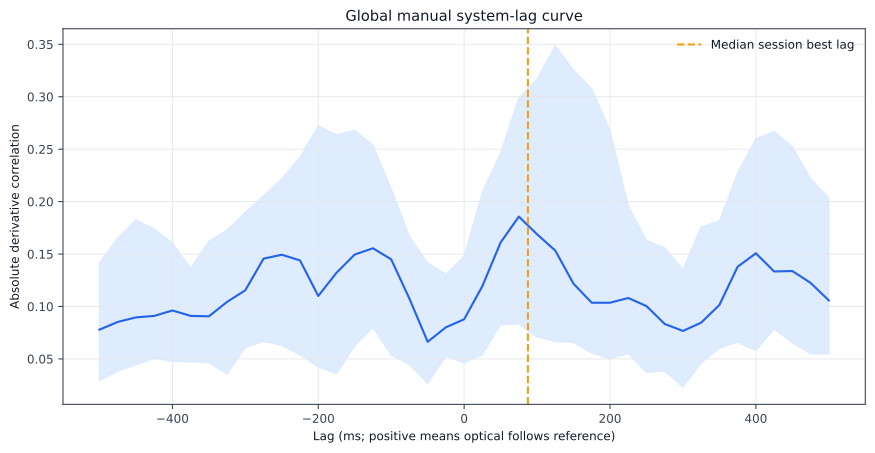

The table this chart was drawn from, first rows:
lag_ms, independent_sessions, median_absolute_correlation, q25_absolute_correlation, q75_absolute_correlation
-500.0, 54, 0.0779, 0.02951, 0.1418
-475.0, 54, 0.08525, 0.0385, 0.1651
-450.0, 54, 0.0896, 0.04428, 0.1825
-425.0, 54, 0.09101, 0.0505, 0.1739
-400.0, 54, 0.09619, 0.04781, 0.1605
-375.0, 54, 0.09101, 0.04729, 0.1364
-350.0, 54, 0.09063, 0.04665, 0.1621
-325.0, 54, 0.1044, 0.03569, 0.1728
-300.0, 54, 0.1155, 0.06095, 0.1898
-275.0, 54, 0.1456, 0.06673, 0.2055
-250.0, 54, 0.1493, 0.06288, 0.2219
-225.0, 54, 0.1439, 0.05396, 0.2423
-200.0, 54, 0.11, 0.04245, 0.2723
-175.0, 54, 0.1321, 0.03598, 0.2635
-150.0, 54, 0.1496, 0.0624, 0.2679
-125.0, 54, 0.1555, 0.07984, 0.2538
-100.0, 54, 0.145, 0.05352, 0.2119
-75.0, 54, 0.1074, 0.04471, 0.167
-50.0, 54, 0.06636, 0.02654, 0.1413
-25.0, 54, 0.08012, 0.05287, 0.1309
0.0, 54, 0.0878, 0.04642, 0.1477
25.0, 54, 0.1194, 0.05407, 0.2091
50.0, 54, 0.161, 0.08265, 0.2459
75.0, 54, 0.1857, 0.08331, 0.2989
100.0, 54, 0.1688, 0.07091, 0.3171
125.0, 54, 0.1533, 0.0666, 0.3486
150.0, 54, 0.1217, 0.06576, 0.3254
175.0, 54, 0.1036, 0.05563, 0.3076
200.0, 54, 0.1036, 0.05014, 0.2677
225.0, 54, 0.1081, 0.0552, 0.1959
250.0, 54, 0.1004, 0.03715, 0.1632
275.0, 54, 0.08332, 0.03852, 0.1559
300.0, 54, 0.07668, 0.02294, 0.1351
325.0, 54, 0.08463, 0.0463, 0.176
350.0, 54, 0.1014, 0.06027, 0.1813
375.0, 54, 0.1379, 0.06598, 0.2273
400.0, 54, 0.1507, 0.05797, 0.2599
425.0, 54, 0.1334, 0.07858, 0.2668
450.0, 54, 0.1338, 0.06549, 0.2523
475.0, 54, 0.1225, 0.05485, 0.2217
500.0, 54, 0.1058, 0.05482, 0.2036
